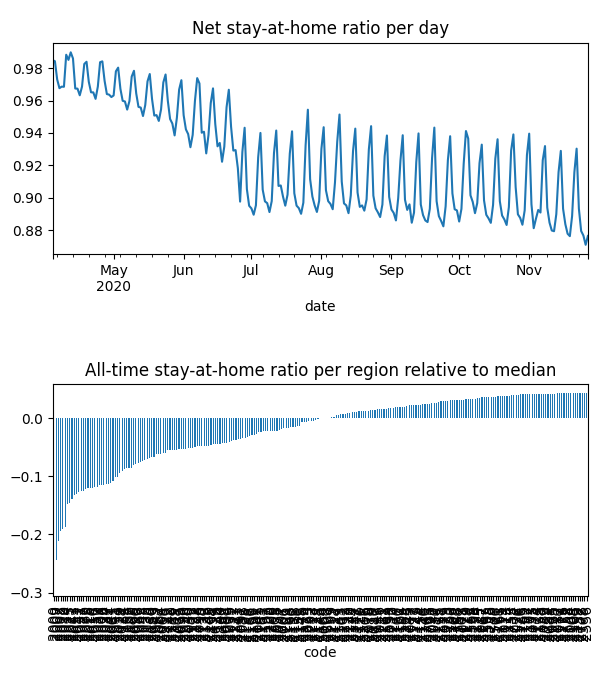

The file beside this chart, header and first rows:
date, code, km, stay, weight, visit
2020-04-04, 2000, 5.5, 0.9347, 8.580987916979678e-05, 0.0
2020-04-04, 2006, 2.544, 0.959, 6.841074520293735e-06, 0.0
2020-04-04, 2007, 5.629, 0.9336, 2.0470043686303614e-05, 0.0
2020-04-04, 2008, 5.058, 0.9382, 2.2584826232405955e-05, 0.0
2020-04-04, 2009, 5.258, 0.9498, 1.3806921708002307e-05, 0.0
2020-04-04, 2010, 4.852, 0.9392, 5.620790954583722e-05, 0.0
2020-04-04, 2011, 2.813, 0.9484, 1.2688843781543023e-05, 0.0
2020-04-04, 2015, 2.493, 0.9598, 4.662883285098814e-05, 0.0
2020-04-04, 2016, 2.42, 0.9564, 2.141391368783081e-05, 0.0
2020-04-04, 2017, 2.428, 0.9576, 3.11304732835815e-05, 0.0
2020-04-04, 2018, 2.471, 0.9752, 2.3986516726831483e-05, 0.0
2020-04-04, 2019, 2.507, 0.9871, 2.3060525383608925e-05, 0.0
2020-04-04, 2020, 2.789, 0.9738, 2.8859314592883715e-05, 0.0
2020-04-04, 2021, 2.526, 0.9484, 3.9931385924598045e-05, 0.0
2020-04-04, 2022, 2.598, 0.9356, 1.563678124145235e-05, 0.0
2020-04-04, 2023, 2.14, 0.9576, 1.19518351799949e-05, 0.0
2020-04-04, 2024, 2.71, 0.9371, 1.5444085142332908e-05, 0.0
2020-04-04, 2025, 2.366, 0.9494, 7.244292747204363e-06, 0.0
2020-04-04, 2026, 2.674, 0.9434, 3.024029592463278e-05, 0.0
2020-04-04, 2027, 2.558, 0.9504, 9.597458492574663e-06, 0.0
2020-04-04, 2028, 2.045, 0.9582, 3.566602265013035e-06, 0.0
2020-04-04, 2029, 2.302, 0.9603, 1.4770653016867491e-05, 0.0
2020-04-04, 2030, 2.214, 0.9782, 8.62967746956603e-06, 0.0
2020-04-04, 2031, 2.652, 0.9546, 4.43125064357732e-05, 0.0
2020-04-04, 2032, 2.374, 0.9786, 1.1569610017727592e-05, 0.0
2020-04-04, 2033, 2.453, 0.9684, 1.413446850693166e-05, 0.0
2020-04-04, 2034, 2.598, 0.9557, 2.2017459989616353e-05, 0.0
2020-04-04, 2035, 2.233, 0.9814, 3.365412886298015e-05, 0.0
2020-04-04, 2036, 2.619, 0.9884, 3.0302590350040885e-05, 0.0
2020-04-04, 2037, 2.931, 0.9614, 2.114209343305747e-05, 0.0
2020-04-04, 2038, 2.244, 0.9732, 1.1302798519214921e-05, 0.0
2020-04-04, 2039, 2.731, 0.9931, 8.143720649406631e-06, 0.0
2020-04-04, 2040, 2.735, 0.9839, 2.38030819433832e-05, 0.0
2020-04-04, 2041, 4.011, 0.9891, 1.7074522323442554e-05, 0.0
2020-04-04, 2042, 2.294, 0.9524, 2.2354150828147175e-05, 0.0
2020-04-04, 2043, 2.275, 0.9504, 9.309297751367284e-06, 0.0
2020-04-04, 2044, 2.928, 0.9665, 2.4638175999886005e-05, 0.0
2020-04-04, 2045, 2.047, 0.9969, 1.1314688741665048e-05, 0.0
2020-04-04, 2046, 2.028, 0.9988, 1.6797730942952573e-05, 0.0
2020-04-04, 2047, , 1.0, 4.045539874165717e-06, 0.0
2020-04-04, 2048, 2.507, 0.97, 9.196304689182762e-06, 0.0
2020-04-04, 2049, 2.521, 0.9777, 1.4415071681415979e-05, 0.0
2020-04-04, 2050, 2.213, 0.9555, 8.620449747714699e-06, 0.0
2020-04-04, 2052, 2.487, 0.9729, 2.613827459079275e-06, 0.0
2020-04-04, 2060, 3.046, 0.974, 2.038317492854737e-05, 0.0
2020-04-04, 2061, 2.951, 0.9785, 4.435635529162232e-06, 0.0
2020-04-04, 2062, 2.844, 0.9753, 1.1171005461726935e-05, 0.0
2020-04-04, 2063, 2.667, 0.9951, 6.2042783768619614e-06, 0.0
2020-04-04, 2064, 2.639, 0.9776, 1.393939872065533e-05, 0.0
2020-04-04, 2065, 2.78, 0.9769, 2.7889467737590698e-05, 0.0
2020-04-04, 2066, 2.341, 0.9941, 2.779872005511484e-05, 0.0
2020-04-04, 2067, 3.018, 0.9796, 2.1597590734664222e-05, 0.0
2020-04-04, 2068, 2.712, 0.9991, 1.2451671505289445e-05, 0.0
2020-04-04, 2069, 3.256, 0.9799, 1.583615244193115e-05, 0.0
2020-04-04, 2070, 3.256, 0.9992, 9.342564396838697e-06, 0.0
2020-04-04, 2071, , 1.0, 9.374328610491395e-06, 0.0
2020-04-04, 2072, , 1.0, 4.708775129616854e-06, 0.0
2020-04-04, 2073, 2.031, 0.9973, 1.578012009205641e-05, 0.0
2020-04-04, 2074, 2.031, 0.9996, 1.574650585438679e-05, 0.0
2020-04-04, 2075, , 1.0, 1.3517716045963524e-05, 0.0
... 55,858 more rows
